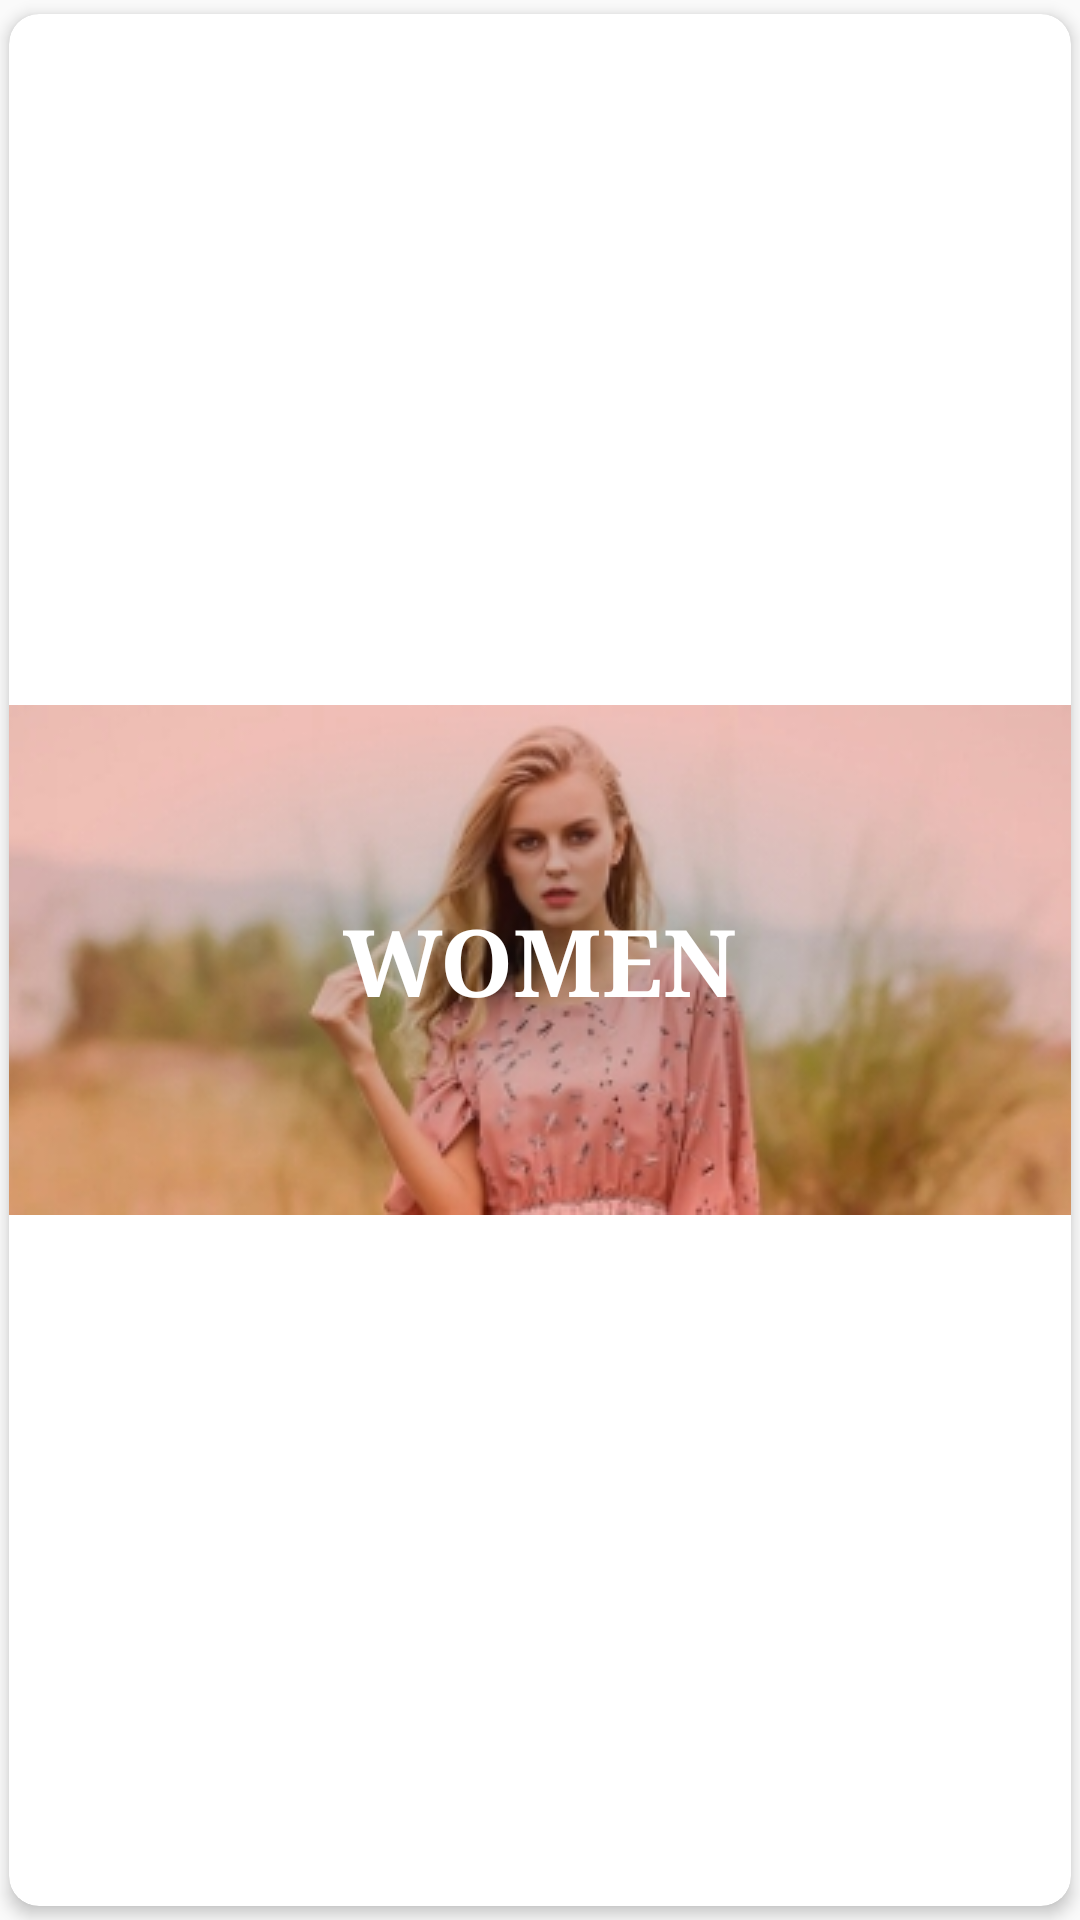

This screen was rendered from an Android layout file. Write that file and the resources it references.
<!-- AndroidManifest.xml: application theme AppTheme2 -->
<!-- res/layout/category_item.xml -->
<?xml version="1.0" encoding="utf-8"?>
<android.support.v7.widget.CardView xmlns:android="http://schemas.android.com/apk/res/android"
    xmlns:app="http://schemas.android.com/apk/res-auto"
    android:layout_width="match_parent"
    android:layout_height="wrap_content"
    android:layout_marginLeft="5dp"
    android:layout_marginTop="5dp"
    android:layout_marginRight="5dp"
    android:layout_marginBottom="5dp"
    app:cardCornerRadius="10dp"
    app:cardElevation="3dp"
    app:cardPreventCornerOverlap="false"
    app:cardUseCompatPadding="true">

    <android.support.constraint.ConstraintLayout xmlns:android="http://schemas.android.com/apk/res/android"
        xmlns:app="http://schemas.android.com/apk/res-auto"
        android:layout_width="match_parent"
        android:layout_height="match_parent">

        <ImageView
            android:id="@+id/cat_image"
            android:layout_width="match_parent"
            android:layout_height="wrap_content"
            app:layout_constraintBottom_toBottomOf="parent"
            app:layout_constraintEnd_toEndOf="parent"
            app:layout_constraintStart_toStartOf="parent"
            app:layout_constraintTop_toTopOf="parent"
            android:scaleType="centerCrop"
            app:srcCompat="@drawable/women" />

        <TextView
            android:id="@+id/catName"
            android:layout_width="wrap_content"
            android:layout_height="wrap_content"
            android:layout_marginStart="8dp"
            android:layout_marginTop="8dp"
            android:layout_marginEnd="8dp"
            android:layout_marginBottom="8dp"
            android:fontFamily="serif"
            android:text="women"
            android:textAllCaps="true"
            android:textColor="#fff"
            android:textSize="15pt"
            android:textStyle="bold"
            app:layout_constraintBottom_toBottomOf="parent"
            app:layout_constraintEnd_toEndOf="parent"
            app:layout_constraintStart_toStartOf="parent"
            app:layout_constraintTop_toTopOf="parent" />
    </android.support.constraint.ConstraintLayout>

</android.support.v7.widget.CardView>
<!-- resources referenced by this layout -->
<resources>
  <!-- drawable women: jpg bitmap (drawable, 34703 bytes) -->
  <style name="AppTheme2" parent="Theme.AppCompat.Light.NoActionBar">
          
          <item name="colorPrimary">@color/colorPrimary</item>
          <item name="colorPrimaryDark">@color/colorPrimaryDark</item>
          <item name="colorAccent">@color/colorAccent</item>
      </style>
  <color name="colorPrimary">#474747</color>
  <color name="colorPrimaryDark">#1e1e1e</color>
  <color name="colorAccent">#FF4081</color>
</resources>
